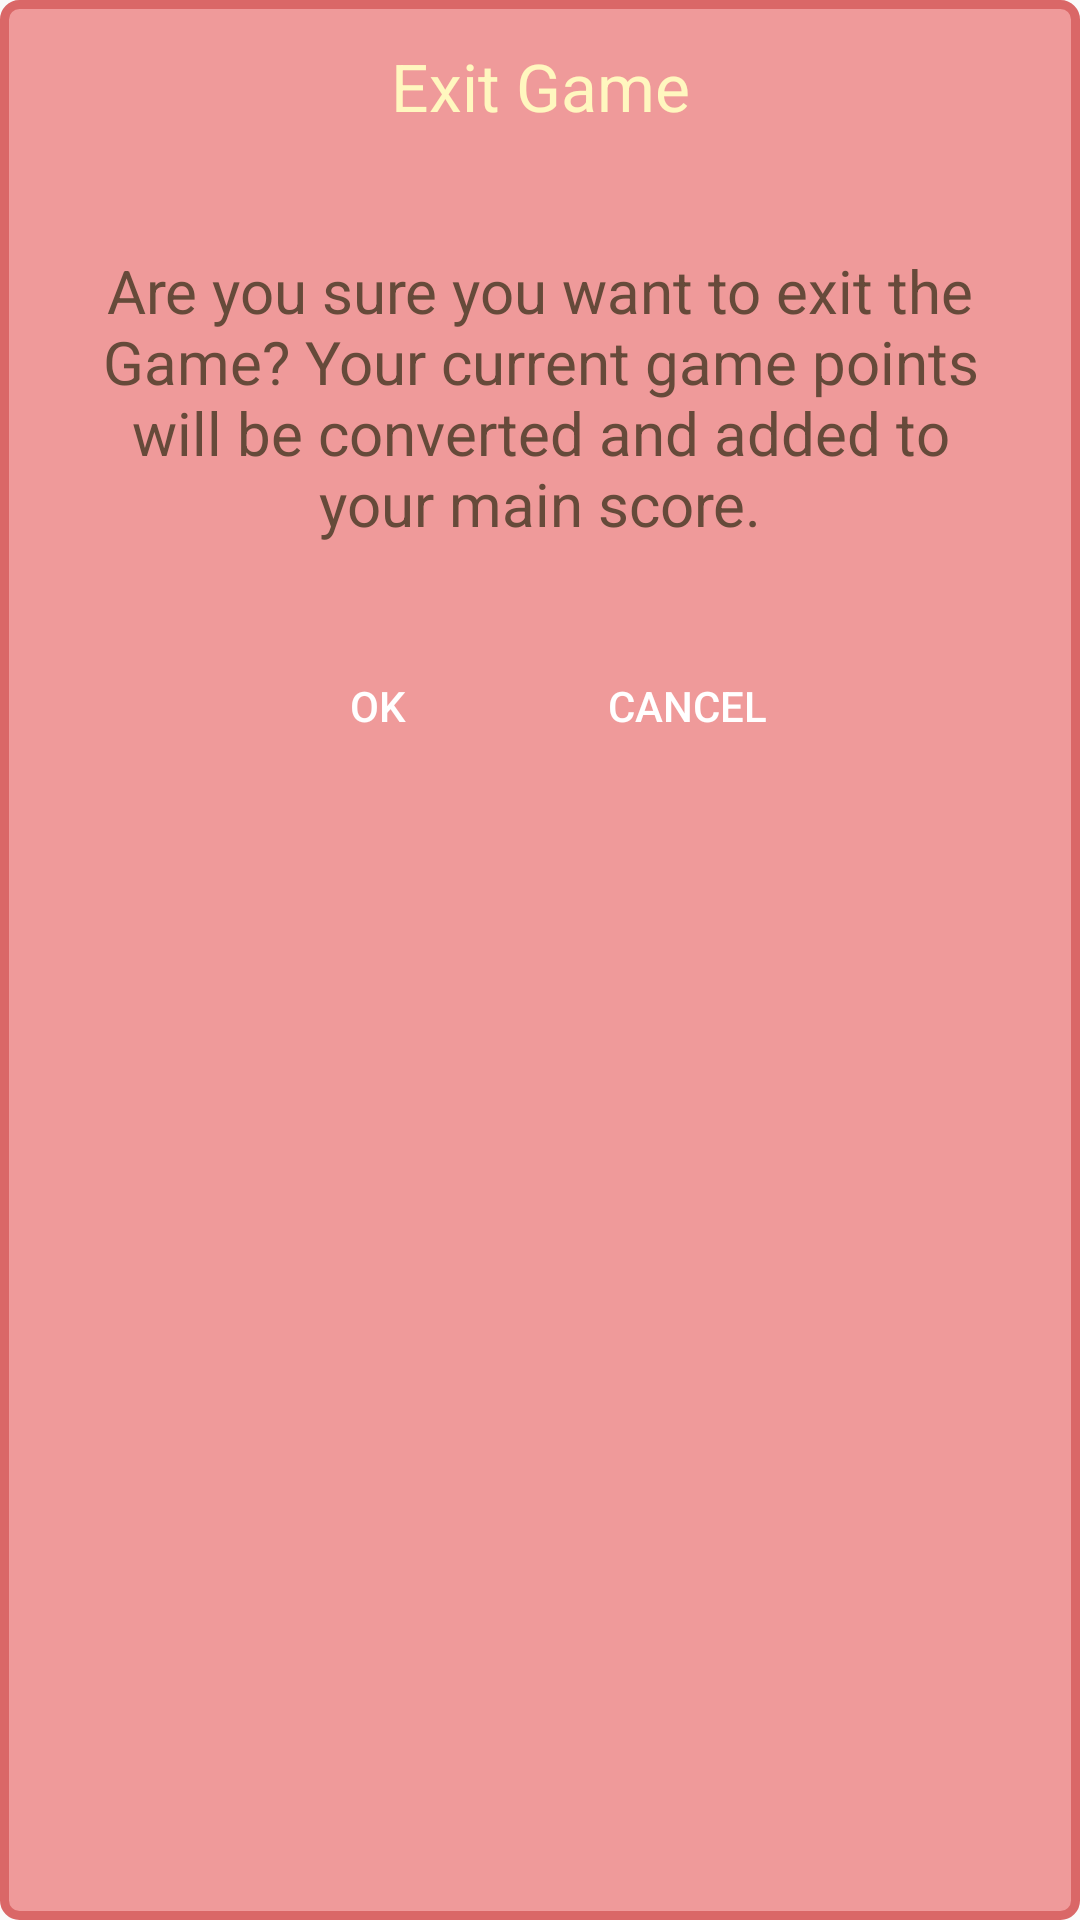

The Android layout XML behind this screen, and the referenced resources:
<!-- AndroidManifest.xml: application theme AppTheme -->
<!-- res/layout/exit_game_dialog.xml -->
<?xml version="1.0" encoding="utf-8"?>
<RelativeLayout xmlns:android="http://schemas.android.com/apk/res/android"
    android:layout_width="fill_parent"
    android:layout_height="wrap_content"
    android:background="@drawable/dialog_background"
    android:id="@+id/dialogMedGroup">


    <LinearLayout
        android:layout_width="fill_parent"
        android:layout_height="wrap_content"
        android:orientation="vertical">


        <LinearLayout
            android:layout_width="fill_parent"
            android:layout_height="wrap_content"
            android:orientation="horizontal"
            android:background="@color/lightest_red">

            <TextView
                android:layout_width="fill_parent"
                android:layout_height="wrap_content"
                android:gravity="center"
                android:textColor="@color/cream"
                android:text="Exit Game"
                android:textSize="22dp"
                android:layout_marginTop="10dp"
                android:layout_marginLeft="10dp"
                android:layout_marginRight="10dp"
                android:layout_marginBottom="10dp"
                >
            </TextView>

        </LinearLayout>




        <LinearLayout xmlns:android="http://schemas.android.com/apk/res/android"
            android:layout_width="fill_parent"
            android:layout_height="fill_parent"
            android:orientation="vertical"
            android:layout_margin="30dp">

            <TextView
                android:layout_width="match_parent"
                android:layout_height="wrap_content"
                android:gravity="center"
                android:text="Are you sure you want to exit the Game? Your current game points will be converted and added to your main score."
                android:textSize="20sp"
                android:textColor="@color/golden_brown"/>
        </LinearLayout>

        <LinearLayout
            android:layout_width="match_parent"
            android:layout_height="wrap_content"
            android:layout_weight="0.29"
            android:gravity="center|bottom"
            android:orientation="horizontal"
            android:layout_alignParentBottom="true"
            android:layout_alignParentLeft="true"
            android:layout_alignParentStart="true"
            android:layout_marginBottom="5dp">
            <Button
                android:id="@+id/exitGameDialogButtonOK"
                android:layout_width="wrap_content"
                android:layout_height="wrap_content"
                android:text="OK"
                android:layout_marginTop="5dp"
                android:layout_marginRight="10dp"
                android:layout_marginLeft="5dp"
                android:background="@drawable/info_hub_button"
                android:textColor="@color/white"
                />
            <Button
                android:id="@+id/exitGameDialogButtonCancel"
                android:layout_width="wrap_content"
                android:layout_height="wrap_content"
                android:text="Cancel"
                android:layout_marginTop="5dp"
                android:layout_marginRight="10dp"
                android:layout_marginLeft="5dp"
                android:background="@drawable/info_hub_button"
                android:textColor="@color/white"
                />

        </LinearLayout>

    </LinearLayout>

</RelativeLayout>
<!-- resources referenced by this layout -->
<resources>
  <color name="cream">#fffff7bf</color>
  <color name="golden_brown">#664a3a</color>
  <color name="lightest_red">#ef9a9a</color>
  <color name="white">#FFF</color>
  <!-- drawable dialog_background (drawable) -->
  <?xml version="1.0" encoding="utf-8"?>
  <shape
      xmlns:android="http://schemas.android.com/apk/res/android"
      android:shape="rectangle"
      >
  
      
      <solid
          android:color="@color/lightest_red" >
      </solid>
  
      
      <stroke
          android:width="3dp"
          android:color="@color/light_red" >
      </stroke>
  
      
      <padding
          android:left="4dp"
          android:top="4dp"
          android:right="4dp"
          android:bottom="4dp"    >
      </padding>
  
      
      <corners
          android:radius="5dp"
          >
      </corners>
  
  
  
  </shape>
  <style name="AppTheme" parent="Theme.AppCompat.Light.DarkActionBar">
          
          <item name="colorPrimary">@color/colorPrimary</item>
          <item name="colorPrimaryDark">@color/colorPrimaryDark</item>
          <item name="colorAccent">@color/colorAccent</item>
      </style>
  <color name="light_red">#da6767</color>
  <color name="colorPrimary">#3F51B5</color>
  <color name="colorPrimaryDark">#303F9F</color>
  <color name="colorAccent">#FF4081</color>
</resources>
